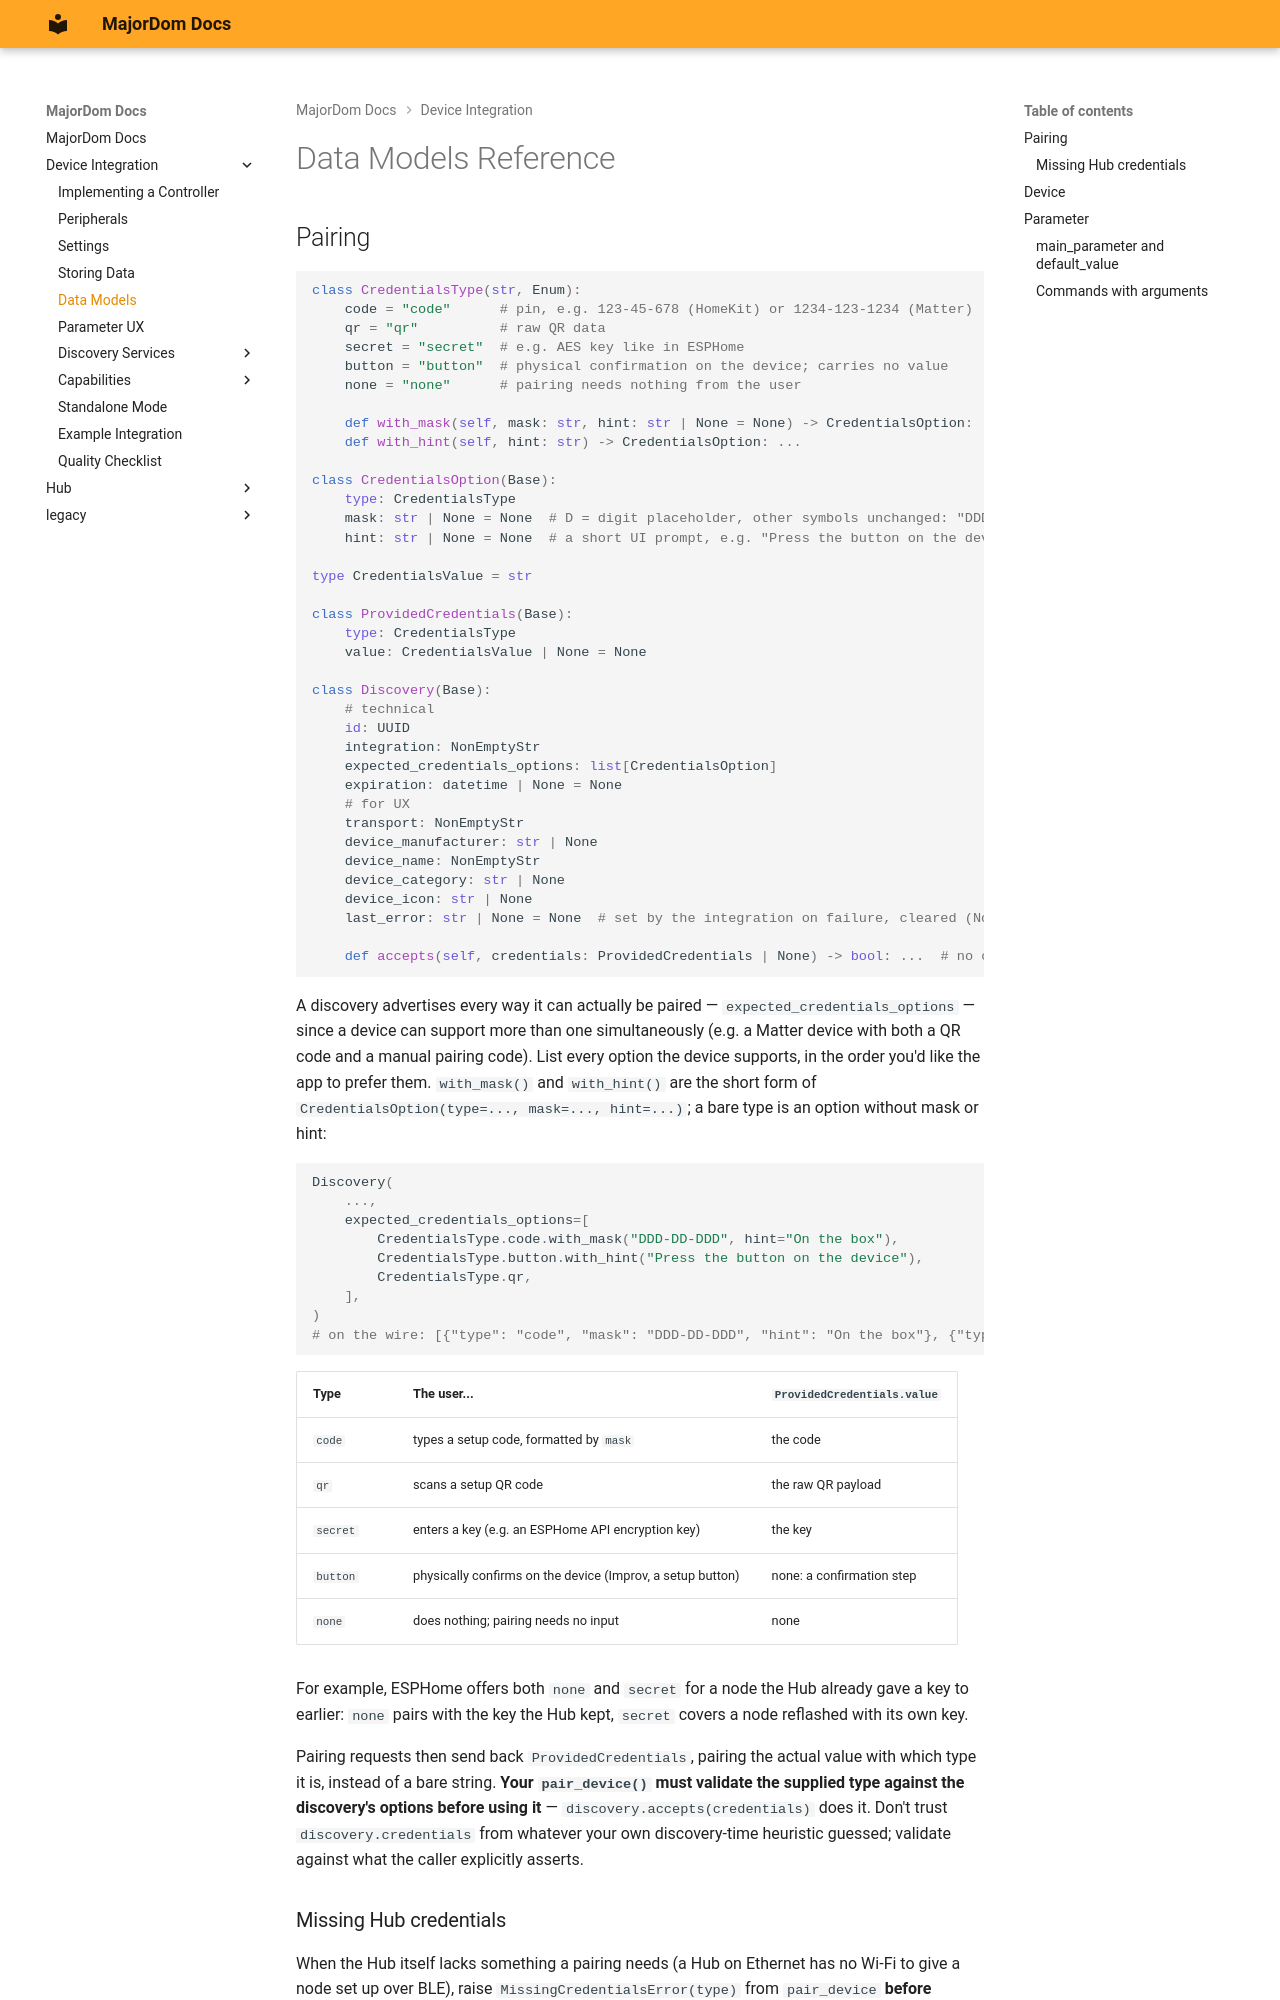

repository: MajorDom-Systems/docs · page: integrations/data_models/index.html · generator: mkdocs

# Data Models Reference

## Pairing

```python
class CredentialsType(str, Enum):
    code = "code"      # pin, e.g. 123-45-678 (HomeKit) or 1234-123-1234 (Matter)
    qr = "qr"          # raw QR data
    secret = "secret"  # e.g. AES key like in ESPHome
    button = "button"  # physical confirmation on the device; carries no value
    none = "none"      # pairing needs nothing from the user

    def with_mask(self, mask: str, hint: str | None = None) -> CredentialsOption: ...
    def with_hint(self, hint: str) -> CredentialsOption: ...

class CredentialsOption(Base):
    type: CredentialsType
    mask: str | None = None  # D = digit placeholder, other symbols unchanged: "DDD-DD-DDD" for "123-45-678"
    hint: str | None = None  # a short UI prompt, e.g. "Press the button on the device"

type CredentialsValue = str

class ProvidedCredentials(Base):
    type: CredentialsType
    value: CredentialsValue | None = None

class Discovery(Base):
    # technical
    id: UUID
    integration: NonEmptyStr
    expected_credentials_options: list[CredentialsOption]
    expiration: datetime | None = None
    # for UX
    transport: NonEmptyStr
    device_manufacturer: str | None
    device_name: NonEmptyStr
    device_category: str | None
    device_icon: str | None
    last_error: str | None = None  # set by the integration on failure, cleared (None) on recovery

    def accepts(self, credentials: ProvidedCredentials | None) -> bool: ...  # no credentials count as `none`
```

A discovery advertises every way it can actually be paired —
`expected_credentials_options` — since a device can support more than one simultaneously
(e.g. a Matter device with both a QR code and a manual pairing code). List every option the
device supports, in the order you'd like the app to prefer them. `with_mask()` and `with_hint()`
are the short form of `CredentialsOption(type=..., mask=..., hint=...)`; a bare type is an option
without mask or hint:

```python
Discovery(
    ...,
    expected_credentials_options=[
        CredentialsType.code.with_mask("DDD-DD-DDD", hint="On the box"),
        CredentialsType.button.with_hint("Press the button on the device"),
        CredentialsType.qr,
    ],
)
# on the wire: [{"type": "code", "mask": "DDD-DD-DDD", "hint": "On the box"}, {"type": "button", ...}, ...]
```

| Type     | The user...                                                | `ProvidedCredentials.value` |
|----------|------------------------------------------------------------|-----------------------------|
| `code`   | types a setup code, formatted by `mask`                    | the code                    |
| `qr`     | scans a setup QR code                                      | the raw QR payload          |
| `secret` | enters a key (e.g. an ESPHome API encryption key)          | the key                     |
| `button` | physically confirms on the device (Improv, a setup button) | none: a confirmation step   |
| `none`   | does nothing; pairing needs no input                       | none                        |

For example, ESPHome offers both `none` and `secret` for a node the Hub already gave a key to
earlier: `none` pairs with the key the Hub kept, `secret` covers a node reflashed with its own key.

Pairing requests then send back `ProvidedCredentials`, pairing the actual value with which
type it is, instead of a bare string. **Your `pair_device()` must validate the supplied type
against the discovery's options before using it** — `discovery.accepts(credentials)` does it.
Don't trust `discovery.credentials` from whatever your own discovery-time heuristic
guessed; validate against what the caller explicitly asserts.
